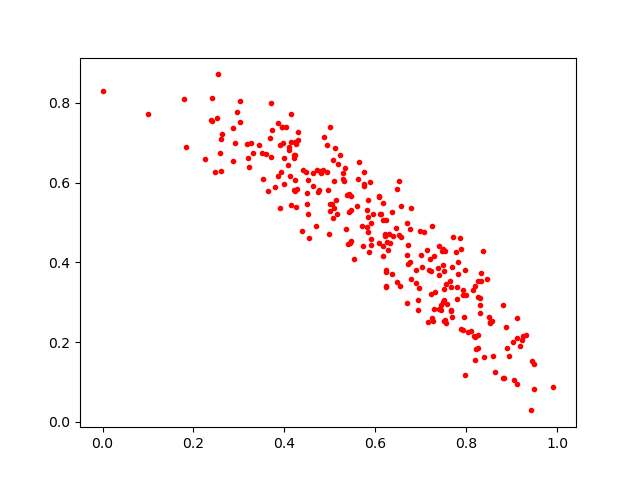

Values plotted in this chart, from the file beside it:
0.99216604, 0.0877297
0.6227, 0.3395
0.8527, 0.2469
0.5338, 0.636
0.7153, 0.2498
0.7012, 0.4175
0.8338, 0.353
0.7254, 0.2615
0.7922, 0.23
0.7565, 0.247
0.9241, 0.2143
0.7387, 0.386
0.7472, 0.4277
0.657, 0.4629
0.7436, 0.2819
0.45, 0.5467
0.6691, 0.2989
0.8253, 0.1866
0.359, 0.673
0.2408, 0.8131
0.5909, 0.4983
0.6374, 0.372
0.4633, 0.5919
0.7557, 0.3451
0.8568, 0.2524
0.43, 0.7275
0.4037, 0.739
0.7506, 0.3068
0.5157, 0.5209
0.8501, 0.2624
0.5826, 0.4883
0.3993, 0.6624
0.582, 0.5316
0.4208, 0.5809
0.3312, 0.6741
0.4155, 0.7011
0.7481, 0.4342
0.3972, 0.6985
0.4142, 0.7733
0.8822, 0.1098
0.4755, 0.5805
0.714, 0.4305
0.8268, 0.3532
0.832, 0.3724
0.4621, 0.6231
0.5178, 0.6465
0.101, 0.7718
0.8877, 0.2388
0.5448, 0.449
0.6729, 0.3972
0.6263, 0.4523
0.3803, 0.5898
0.3636, 0.5791
0.8308, 0.3101
0.3895, 0.5353
0.5472, 0.5326
0.9023, 0.2003
0.0, 0.831
0.9431, 0.02892
0.767, 0.3372
0.4843, 0.6312
... 221 more rows
